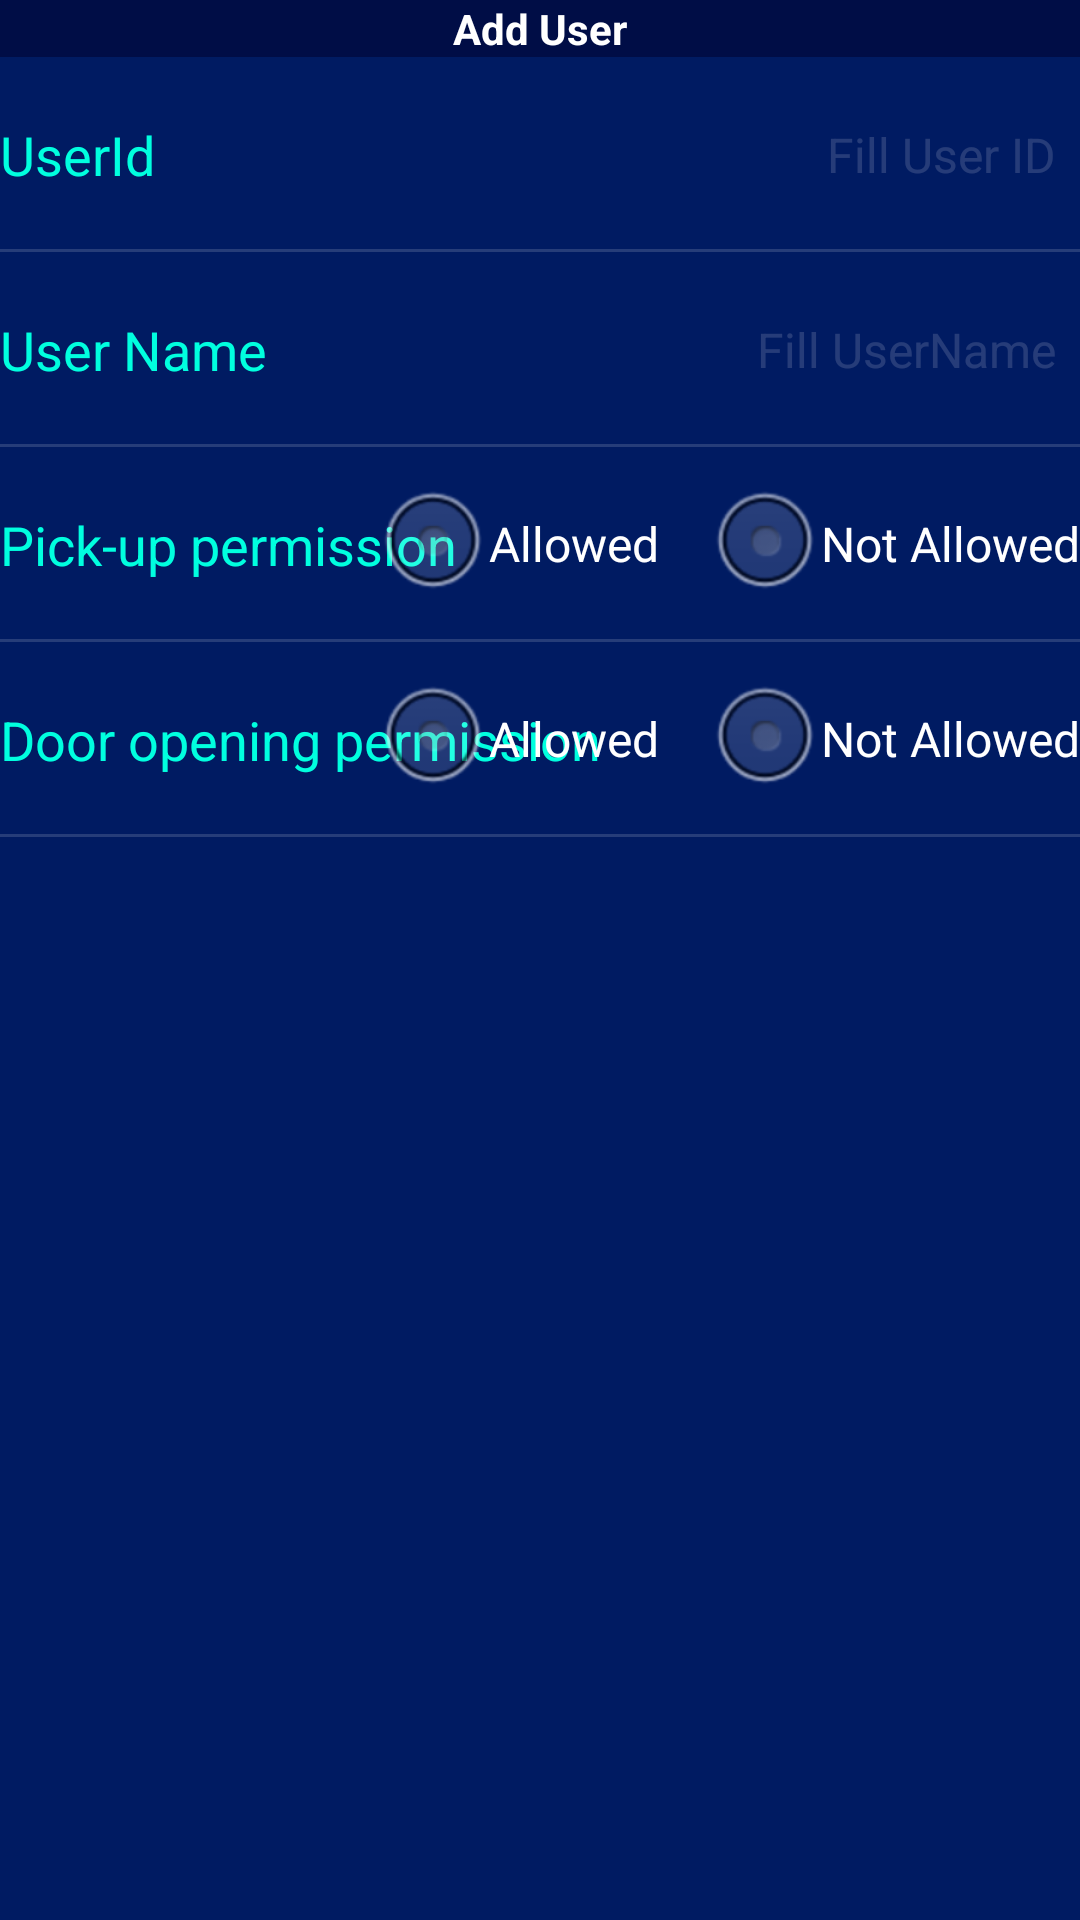

Android layout source for this screen:
<!-- AndroidManifest.xml: application theme android:Theme.NoTitleBar.Fullscreen -->
<!-- res/layout/activity_profile.xml -->
<?xml version="1.0" encoding="utf-8"?>
<LinearLayout xmlns:android="http://schemas.android.com/apk/res/android"
              android:orientation="vertical"
              android:layout_width="match_parent"
              android:layout_height="match_parent"
              android:background="#000D46">
    <RelativeLayout
            android:id="@+id/title_layout"
            android:layout_width="match_parent"
            android:layout_height="wrap_content">
        <ImageView
                android:id="@+id/btn_back"
                android:layout_width="0dp"
                android:layout_height="0dp"
                android:scaleType="fitXY"
                android:src="@drawable/btn_back"
                android:layout_centerVertical="true"/>
        <TextView
                android:id="@+id/title"
                android:layout_width="wrap_content"
                android:layout_height="wrap_content"
                android:textStyle="bold"
                android:text="Add User"
                android:textColor="@android:color/white"
                android:layout_centerInParent="true"/>
        <Button
                android:id="@+id/btn_save"
                android:layout_width="0dp"
                android:layout_height="0dp"
                android:gravity="center"
                android:background="@drawable/btn_save"
                android:textColor="@android:color/white"
                android:textStyle="bold"
                android:text="Save"
                android:layout_centerVertical="true"
                android:layout_alignParentRight="true"/>
    </RelativeLayout>
    <RelativeLayout
            android:id="@+id/pane"
            android:layout_width="match_parent"
            android:layout_height="match_parent"
            android:background="#26006CFF">
        <com.aiyouwei.drk.shelf.admin.profile.PhotoView
                android:id="@+id/avatar_frame"
                android:layout_width="0dp"
                android:layout_height="0dp"
                android:layout_alignParentRight="true"/>
        <Button
                android:id="@+id/btn_set"
                android:layout_width="0dp"
                android:layout_height="0dp"
                android:gravity="center"
                android:layout_below="@id/avatar_frame"
                android:layout_alignParentRight="true"
                android:background="@drawable/btn_set"
                android:text="Set Face Data"
                android:textColor="@android:color/white"/>
        <LinearLayout
                android:id="@+id/left_pane"
                android:layout_width="match_parent"
                android:layout_height="match_parent"
                android:layout_toLeftOf="@id/avatar_frame"
                android:orientation="vertical">
            <RelativeLayout
                    android:layout_width="match_parent"
                    android:layout_height="65dp">
                <TextView
                        android:id="@+id/id_label"
                        android:layout_width="wrap_content"
                        android:layout_height="wrap_content"
                        android:layout_centerVertical="true"
                        android:textColor="#00FFDF"
                        android:textSize="18sp"
                        android:text="UserId"/>
                <EditText
                        android:id="@+id/edit_text"
                        android:layout_width="match_parent"
                        android:layout_height="match_parent"
                        android:layout_toRightOf="@id/id_label"
                        android:background="@android:color/transparent"
                        android:maxLength="10"
                        android:inputType="number"
                        android:cursorVisible="true"
                        android:textCursorDrawable="@null"
                        android:textSize="16sp"
                        android:textColor="@android:color/white"
                        android:hint="@string/id_hint"
                        android:textColorHint="#26FFFFFF"
                        android:paddingLeft="8dp"
                        android:paddingRight="8dp"
                        android:gravity="center_vertical|right"/>
                <View android:layout_width="match_parent"
                      android:layout_height="1dp"
                      android:layout_alignParentBottom="true"
                      android:background="#26FFFFFF"/>
            </RelativeLayout>
            <RelativeLayout
                    android:layout_width="match_parent"
                    android:layout_height="65dp">
                <TextView
                        android:id="@+id/name_label"
                        android:layout_width="wrap_content"
                        android:layout_height="wrap_content"
                        android:layout_centerVertical="true"
                        android:textColor="#00FFDF"
                        android:textSize="18sp"
                        android:text="User Name"/>
                <EditText
                        android:id="@+id/edit_username"
                        android:layout_width="match_parent"
                        android:layout_height="match_parent"
                        android:layout_toRightOf="@id/name_label"
                        android:background="@android:color/transparent"
                        android:maxLength="50"
                        android:cursorVisible="true"
                        android:textCursorDrawable="@null"
                        android:textSize="16sp"
                        android:textColor="@android:color/white"
                        android:hint="@string/name_hint"
                        android:textColorHint="#26FFFFFF"
                        android:paddingLeft="8dp"
                        android:paddingRight="8dp"
                        android:gravity="center_vertical|right"/>
                <View android:layout_width="match_parent"
                      android:layout_height="1dp"
                      android:layout_alignParentBottom="true"
                      android:background="#26FFFFFF"/>
            </RelativeLayout>
            <RelativeLayout
                    android:layout_width="match_parent"
                    android:layout_height="65dp">
                <TextView
                        android:layout_width="wrap_content"
                        android:layout_height="wrap_content"
                        android:layout_centerVertical="true"
                        android:textColor="#00FFDF"
                        android:textSize="18sp"
                        android:text="Pick-up permission"/>
                <RadioGroup
                        android:id="@+id/group_pick"
                        android:layout_width="wrap_content"
                        android:layout_height="wrap_content"
                        android:layout_alignParentRight="true"
                        android:layout_centerVertical="true"
                        android:orientation="horizontal">
                    <RadioButton
                            android:id="@+id/rb_allow"
                            android:layout_width="wrap_content"
                            android:layout_height="wrap_content"
                            android:textColor="@android:color/white"
                            android:textSize="16sp"
                            android:text="Allowed"/>
                    <RadioButton
                            android:id="@+id/rb_disallow"
                            android:layout_width="wrap_content"
                            android:layout_height="wrap_content"
                            android:layout_marginLeft="16dp"
                            android:textColor="@android:color/white"
                            android:textSize="16sp"
                            android:text="Not Allowed"/>
                </RadioGroup>
                <View android:layout_width="match_parent"
                      android:layout_height="1dp"
                      android:layout_alignParentBottom="true"
                      android:background="#26FFFFFF"/>
            </RelativeLayout>
            <RelativeLayout
                    android:layout_width="match_parent"
                    android:layout_height="65dp">
                <TextView
                        android:layout_width="wrap_content"
                        android:layout_height="wrap_content"
                        android:layout_centerVertical="true"
                        android:textColor="#00FFDF"
                        android:textSize="18sp"
                        android:text="Door opening permission"/>
                <RadioGroup
                        android:id="@+id/open_group"
                        android:layout_width="wrap_content"
                        android:layout_height="wrap_content"
                        android:layout_alignParentRight="true"
                        android:layout_centerVertical="true"
                        android:orientation="horizontal">
                    <RadioButton
                            android:id="@+id/rb_open_allow"
                            android:layout_width="wrap_content"
                            android:layout_height="wrap_content"
                            android:textColor="@android:color/white"
                            android:textSize="16sp"
                            android:text="Allowed"/>
                    <RadioButton
                            android:id="@+id/rb_open_disallow"
                            android:layout_width="wrap_content"
                            android:layout_height="wrap_content"
                            android:layout_marginLeft="16dp"
                            android:textColor="@android:color/white"
                            android:textSize="16sp"
                            android:text="Not Allowed"/>
                </RadioGroup>
                <View android:layout_width="match_parent"
                      android:layout_height="1dp"
                      android:layout_alignParentBottom="true"
                      android:background="#26FFFFFF"/>
            </RelativeLayout>
        </LinearLayout>
    </RelativeLayout>
</LinearLayout>
<!-- resources referenced by this layout -->
<resources>
  <!-- drawable btn_back: png bitmap (drawable-xhdpi, 3075 bytes) -->
  <!-- drawable btn_save (drawable) -->
  <?xml version="1.0" encoding="utf-8"?>
  <shape xmlns:android="http://schemas.android.com/apk/res/android">
      <corners android:radius="21dp"/>
      <gradient android:angle="0"
                android:startColor="#002EFC"
                android:endColor="#00FEBF"/>
  </shape>
  <!-- drawable btn_set (drawable) -->
  <?xml version="1.0" encoding="utf-8"?>
  <shape xmlns:android="http://schemas.android.com/apk/res/android">
      <gradient android:angle="0"
                android:startColor="#002EFC"
                android:endColor="#00FEBF"/>
  </shape>
  <string name="id_hint">Fill User ID</string>
  <string name="name_hint">Fill UserName</string>
</resources>
